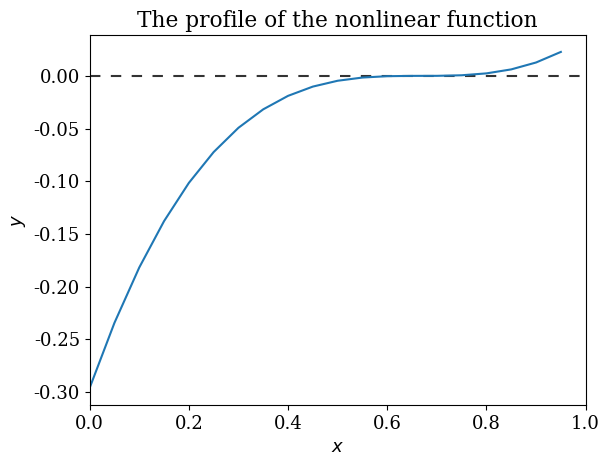
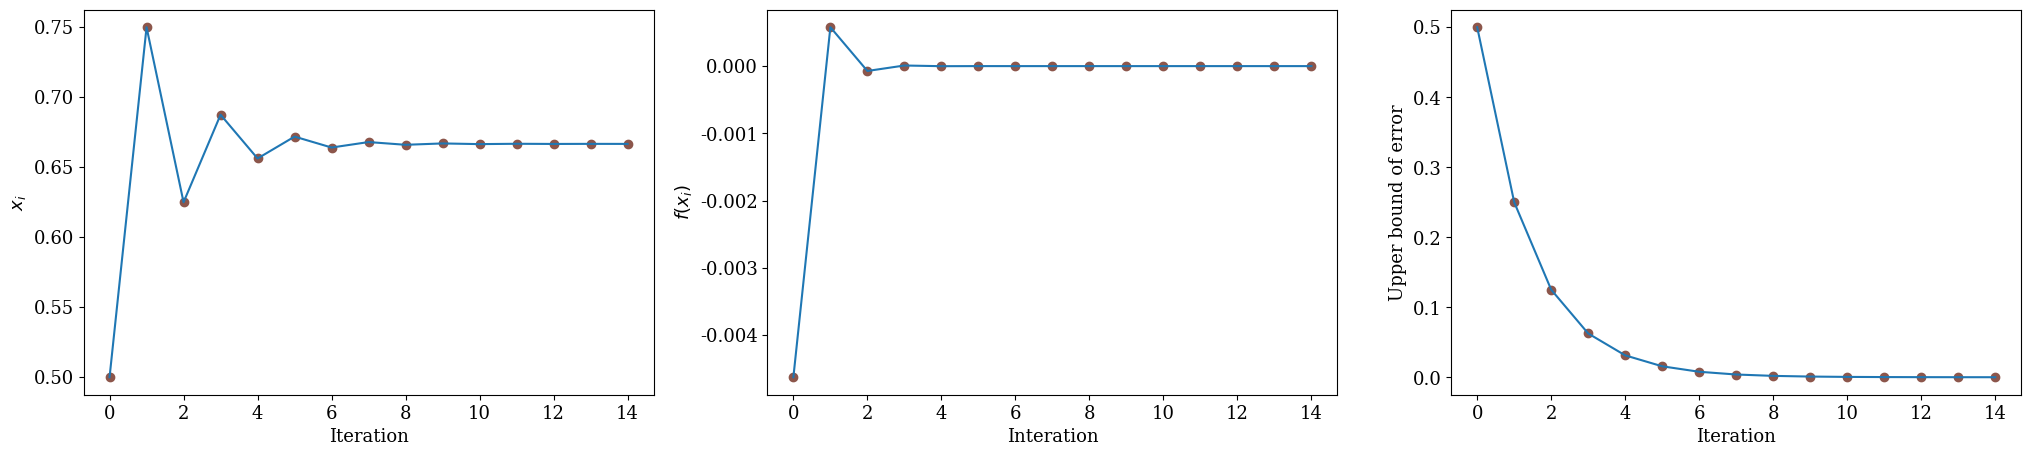

Generate these figures, in order, with matplotlib:
# Python script
import numpy as np
import matplotlib.pyplot as plt
import matplotlib

# Specify the font properties in the figures
font = {'font.size': 13,
        'font.family': 'serif'}
matplotlib.rcParams.update(font)

# The lower and upper limit
a, b = 0, 1

# Define the nonlinear function
fun = lambda x: x**3 - 2*x**2 + (4/3)*x - 8/27
x = np.arange(a,b,0.05)
y = fun(x)

# The profile of the nonlinear funciton
plt.xlim(a, b)
plt.xlabel(r'$x$')
plt.ylabel(r'$y$')
plt.title('The profile of the nonlinear function')
plt.plot(x,y)
plt.axhline(0, color = "k", ls=(0, (5, 5)), alpha=0.8, zorder=0)
fig = plt.gcf()
fig.savefig('fig1.eps')
plt.show()

# Specify parameters
theta = 0.00005  # the minimum interval length
maxIteration = 200  # the maximum iterative number

# Record the convergence process of x0
list_x = []
# Record the interval length of each iteration
range_list = []



# Define Bisection method function
def BisectionMethod(func, a, b, theta, maxIteration):
    # func: nonlinear funciton
    # a, b: upper and lower limits, respectively
    # theta: the minimum interval length
    num = 0
    try:
        # If upper and lower bounds of interval are wrong
        if a > b or func(a) * func(b) > 0 or abs(a - b) < theta:
            raise ValueError

        # If the solution exists at the endpoint of interval
        if func(a) * func(b) == 0:
            if func(a) == 0:
                return a, num
            else:
                return b, num

        # If the solution exits in the middle of interval
        while True:
            num += 1
            c = (a + b) / 2

            list_x.append(c)
            range_list.append(abs(a - b))

            if func(c) == 0:
                return c, num

            else:
                if func(a) * func(c) < 0:
                    b = c
                else:
                    a = c
                if abs(a - b) < theta:
                    return (a + b) / 2, num

            if num >= maxIteration:
                print("There maybe exists solution, but the algorithm does not converge.")
                return None

    except ValueError:
        print("Upper and lower bounds of interval may be error")
        return None


# Solve fucntion
x0, num = BisectionMethod(fun, a, b, theta, maxIteration=maxIteration)

# Plot iteration process diagram
# Specify Xtick
xtick_x = [i for i in range(0, 15, 2)]
xtick_L = [i for i in range(0, 15, 2)]

fig, axes = plt.subplots(1, 3, figsize=(25, 5))
axes[0].plot(range(len(list_x)), list_x)
axes[0].scatter(range(len(list_x)), list_x, color='tab:brown')
axes[0].set_xlabel('Iteration')
axes[0].set_ylabel(r'$x_i$')
axes[0].set_xticks(xtick_x, xtick_L)

axes[1].plot(range(len(list_x)), [fun(x) for x in list_x])
axes[1].scatter(range(len(list_x)), [fun(x) for x in list_x], color='tab:brown')
axes[1].set_xlabel('Interation')
axes[1].set_ylabel(r'$f(x_i)$')
axes[1].set_xticks(xtick_x, xtick_L)

axes[2].plot(range(len(list_x)), np.array(range_list) / 2)
axes[2].scatter(range(len(list_x)), np.array(range_list) / 2, color='tab:brown')
axes[2].set_xlabel('Iteration')
axes[2].set_ylabel('Upper bound of error')
axes[2].set_xticks(xtick_x, xtick_L)
fig.savefig('fig2.eps')
plt.show()

print(num)
# print('approximate solution: %.16f' % list_x[-1])